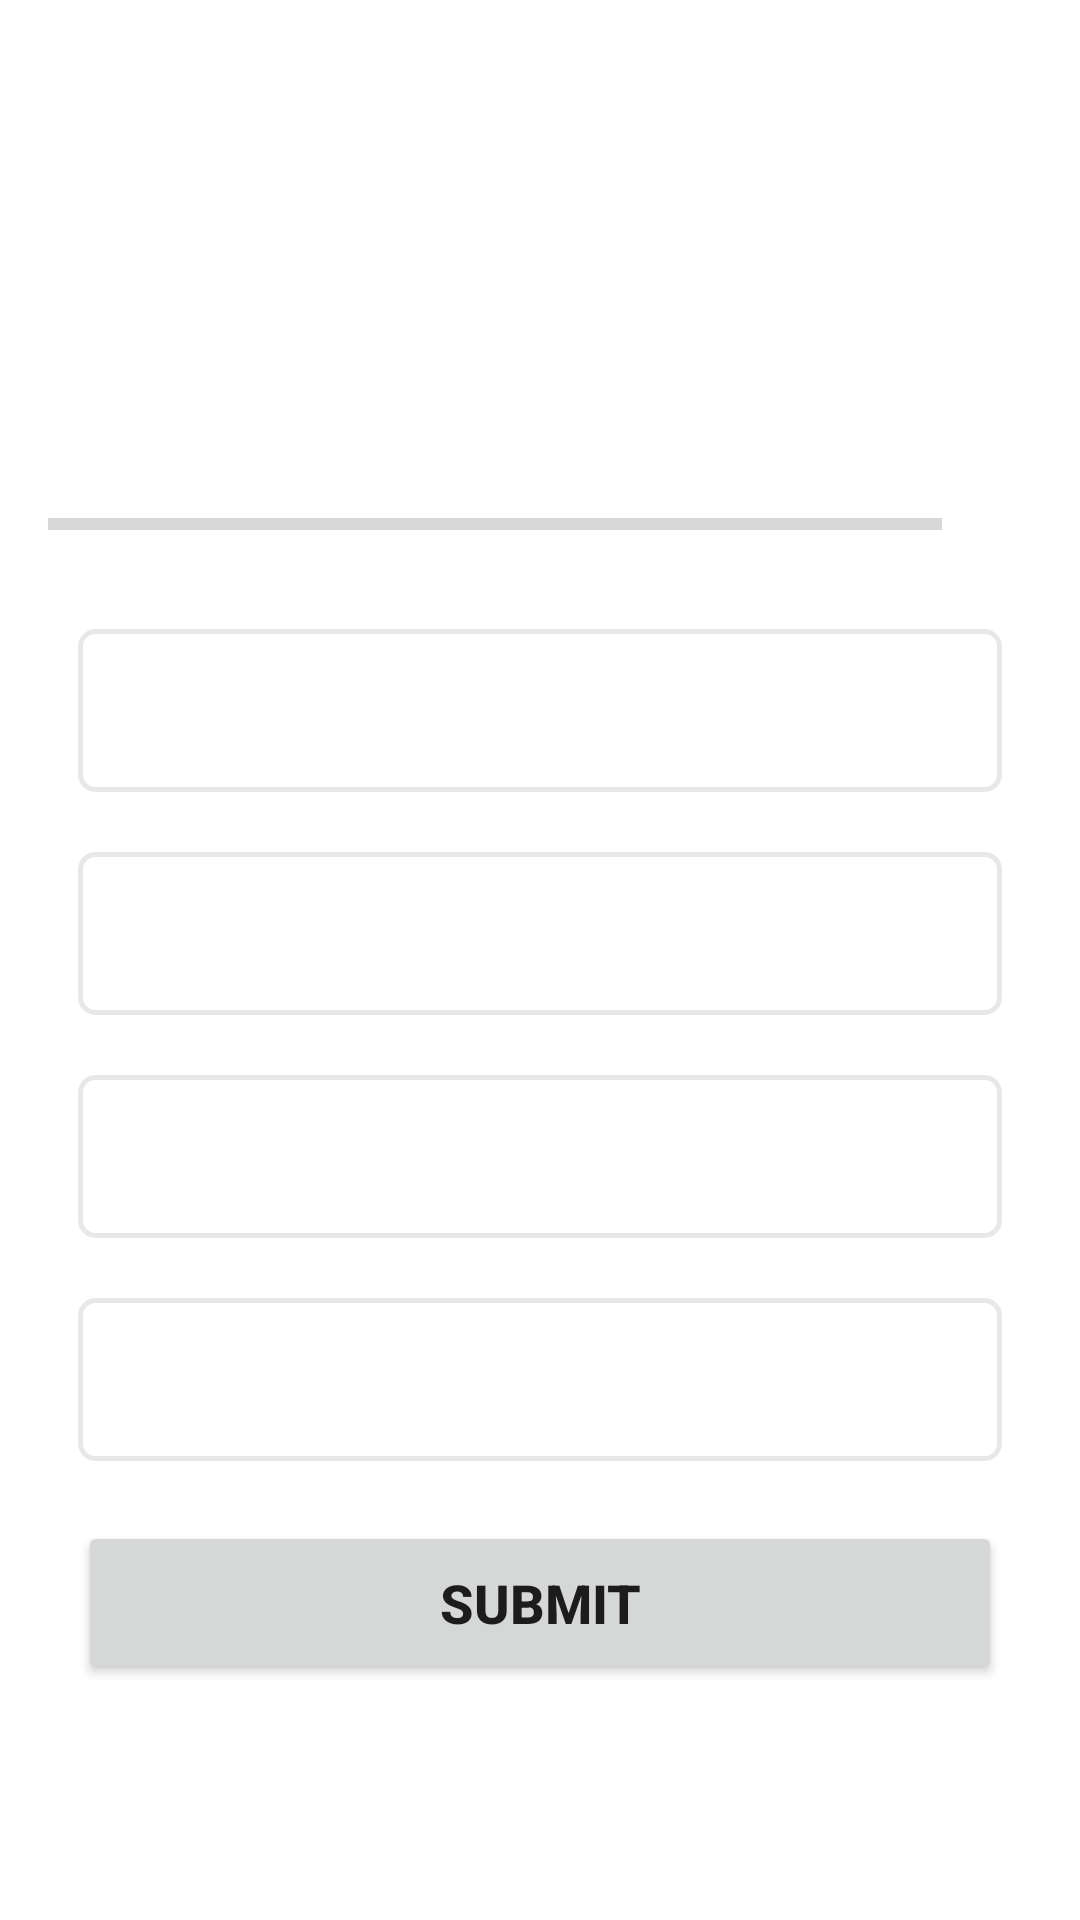

Produce the Android XML layout that renders to this screen, including the resource entries it uses.
<!-- AndroidManifest.xml: application theme Theme.QuizApp -->
<!-- res/layout/activity_quiz_question.xml -->
<?xml version="1.0" encoding="utf-8"?>
<ScrollView xmlns:android="http://schemas.android.com/apk/res/android"
    xmlns:tools="http://schemas.android.com/tools"
    android:layout_width="match_parent"
    android:layout_height="match_parent"
    android:fillViewport="true"
    tools:context=".QuizQuestionActivity">

    <LinearLayout
        android:layout_width="match_parent"
        android:layout_height="wrap_content"
        android:layout_gravity="center"
        android:gravity="center"
        android:orientation="vertical"
        android:padding="16dp">
        <TextView
            android:id="@+id/tvQuestion"
            android:layout_width="match_parent"
            android:layout_height="wrap_content"
            android:layout_margin="10dp"
            android:gravity="center"
            android:textSize="22sp"
            android:textColor="@color/primaryTextColor"
            tools:text="What Country does this flag belong to?" />

        <ImageView
            android:id="@+id/ivFlag"
            android:layout_width="wrap_content"
            android:layout_height="wrap_content"
            tools:src="@drawable/ic_flag_of_argentina"
            android:layout_marginTop="16dp"
            android:contentDescription="@string/quiz_image"/>

        <LinearLayout
            android:layout_width="match_parent"
            android:layout_height="wrap_content"
            android:gravity="center_vertical"
            android:layout_marginTop="16dp"
            android:orientation="horizontal">
            <ProgressBar
                android:id="@+id/progressBar"
                android:layout_width="0dp"
                android:layout_height="wrap_content"
                android:layout_weight="1"
                style="?android:attr/progressBarStyleHorizontal"
                android:indeterminate="false"
                android:max="10"
                android:minHeight="50dp"
                android:progress="0"/>
            <TextView
                android:id="@+id/tvProgressBar"
                android:layout_width="wrap_content"
                android:layout_height="wrap_content"
                android:gravity="center"
                tools:text="0/10"
                android:padding="15dp"
                android:textSize="14sp"/>
        </LinearLayout>

        <TextView
            android:id="@+id/tvOptionOne"
            android:layout_width="match_parent"
            android:layout_height="wrap_content"
            android:layout_margin="10dp"
            style="@style/Widget.AppCompat.TextView"
            android:textColor="@color/secondaryTextColor"
            android:textSize="18sp"
            tools:text = "Argentina"
            android:background="@drawable/default_option_border_bg"
            android:gravity="center"
            android:onClick="onClick"
            android:padding="15dp"
            android:layout_marginTop="20dp"/>
        <TextView
            android:id="@+id/tvOptionTwo"
            android:layout_width="match_parent"
            android:layout_height="wrap_content"
            android:layout_margin="10dp"
            android:onClick="onClick"
            style="@style/Widget.AppCompat.TextView"
            android:textColor="@color/secondaryTextColor"
            android:textSize="18sp"
            tools:text = "Argentina"
            android:gravity="center"
            android:background="@drawable/default_option_border_bg"
            android:padding="15dp"
            android:layout_marginTop="20dp"/>
        <TextView
            android:id="@+id/tvOptionThree"
            android:layout_width="match_parent"
            android:layout_height="wrap_content"
            android:layout_margin="10dp"
            style="@style/Widget.AppCompat.TextView"
            android:textColor="@color/secondaryTextColor"
            android:textSize="18sp"
            tools:text = "Argentina"
            android:gravity="center"
            android:onClick="onClick"
            android:background="@drawable/default_option_border_bg"
            android:padding="15dp"
            android:layout_marginTop="20dp"/>
        <TextView
            android:id="@+id/tvOptionFour"
            android:layout_width="match_parent"
            android:layout_height="wrap_content"
            android:layout_margin="10dp"
            style="@style/Widget.AppCompat.TextView"
            android:textColor="@color/secondaryTextColor"
            android:textSize="18sp"
            tools:text = "Argentina"
            android:onClick="onClick"
            android:background="@drawable/default_option_border_bg"
            android:gravity="center"
            android:padding="15dp"
            android:layout_marginTop="20dp"/>

        <Button
            android:id="@+id/btnSubmit"
            android:layout_width="match_parent"
            android:layout_height="wrap_content"
            android:layout_margin="10dp"
            android:padding="15dp"
            android:text="@string/submit"
            android:textStyle="bold"
            android:textSize="18sp"
            android:layout_marginTop="10dp"/>

    </LinearLayout>

</ScrollView>
<!-- resources referenced by this layout -->
<resources>
  <color name="primaryTextColor">#080808</color>
  <color name="secondaryTextColor">#5F5F5F</color>
  <!-- drawable default_option_border_bg (drawable) -->
  <?xml version="1.0" encoding="utf-8"?>
  <shape android:shape="rectangle" xmlns:android="http://schemas.android.com/apk/res/android">
      <solid android:color="@color/white"/>
      <stroke android:width="1.5dp"
          android:color="#E8E8E8"/>
      <corners android:radius="5dp"/>
  </shape>
  <string name="quiz_image">quiz Image</string>
  <string name="submit">SUBMIT</string>
  <style name="Theme.QuizApp" parent="Theme.MaterialComponents.Light.NoActionBar">
          
          <item name="colorPrimary">@color/purple_500</item>
          <item name="colorPrimaryVariant">@color/purple_500</item>
          <item name="colorOnPrimary">@color/white</item>
          
          <item name="colorSecondary">@color/teal_200</item>
          <item name="colorSecondaryVariant">@color/teal_700</item>
          <item name="colorOnSecondary">@color/black</item>
          
          <item name="android:statusBarColor" tools:targetApi="l">?attr/colorPrimaryVariant</item>
          
          <item name="android:windowFullscreen">true</item>
  
      </style>
  <color name="white">#FFFFFFFF</color>
  <color name="purple_500">#4D04A0</color>
  <color name="teal_200">#FF03DAC5</color>
  <color name="teal_700">#FF018786</color>
  <color name="black">#FF000000</color>
</resources>
